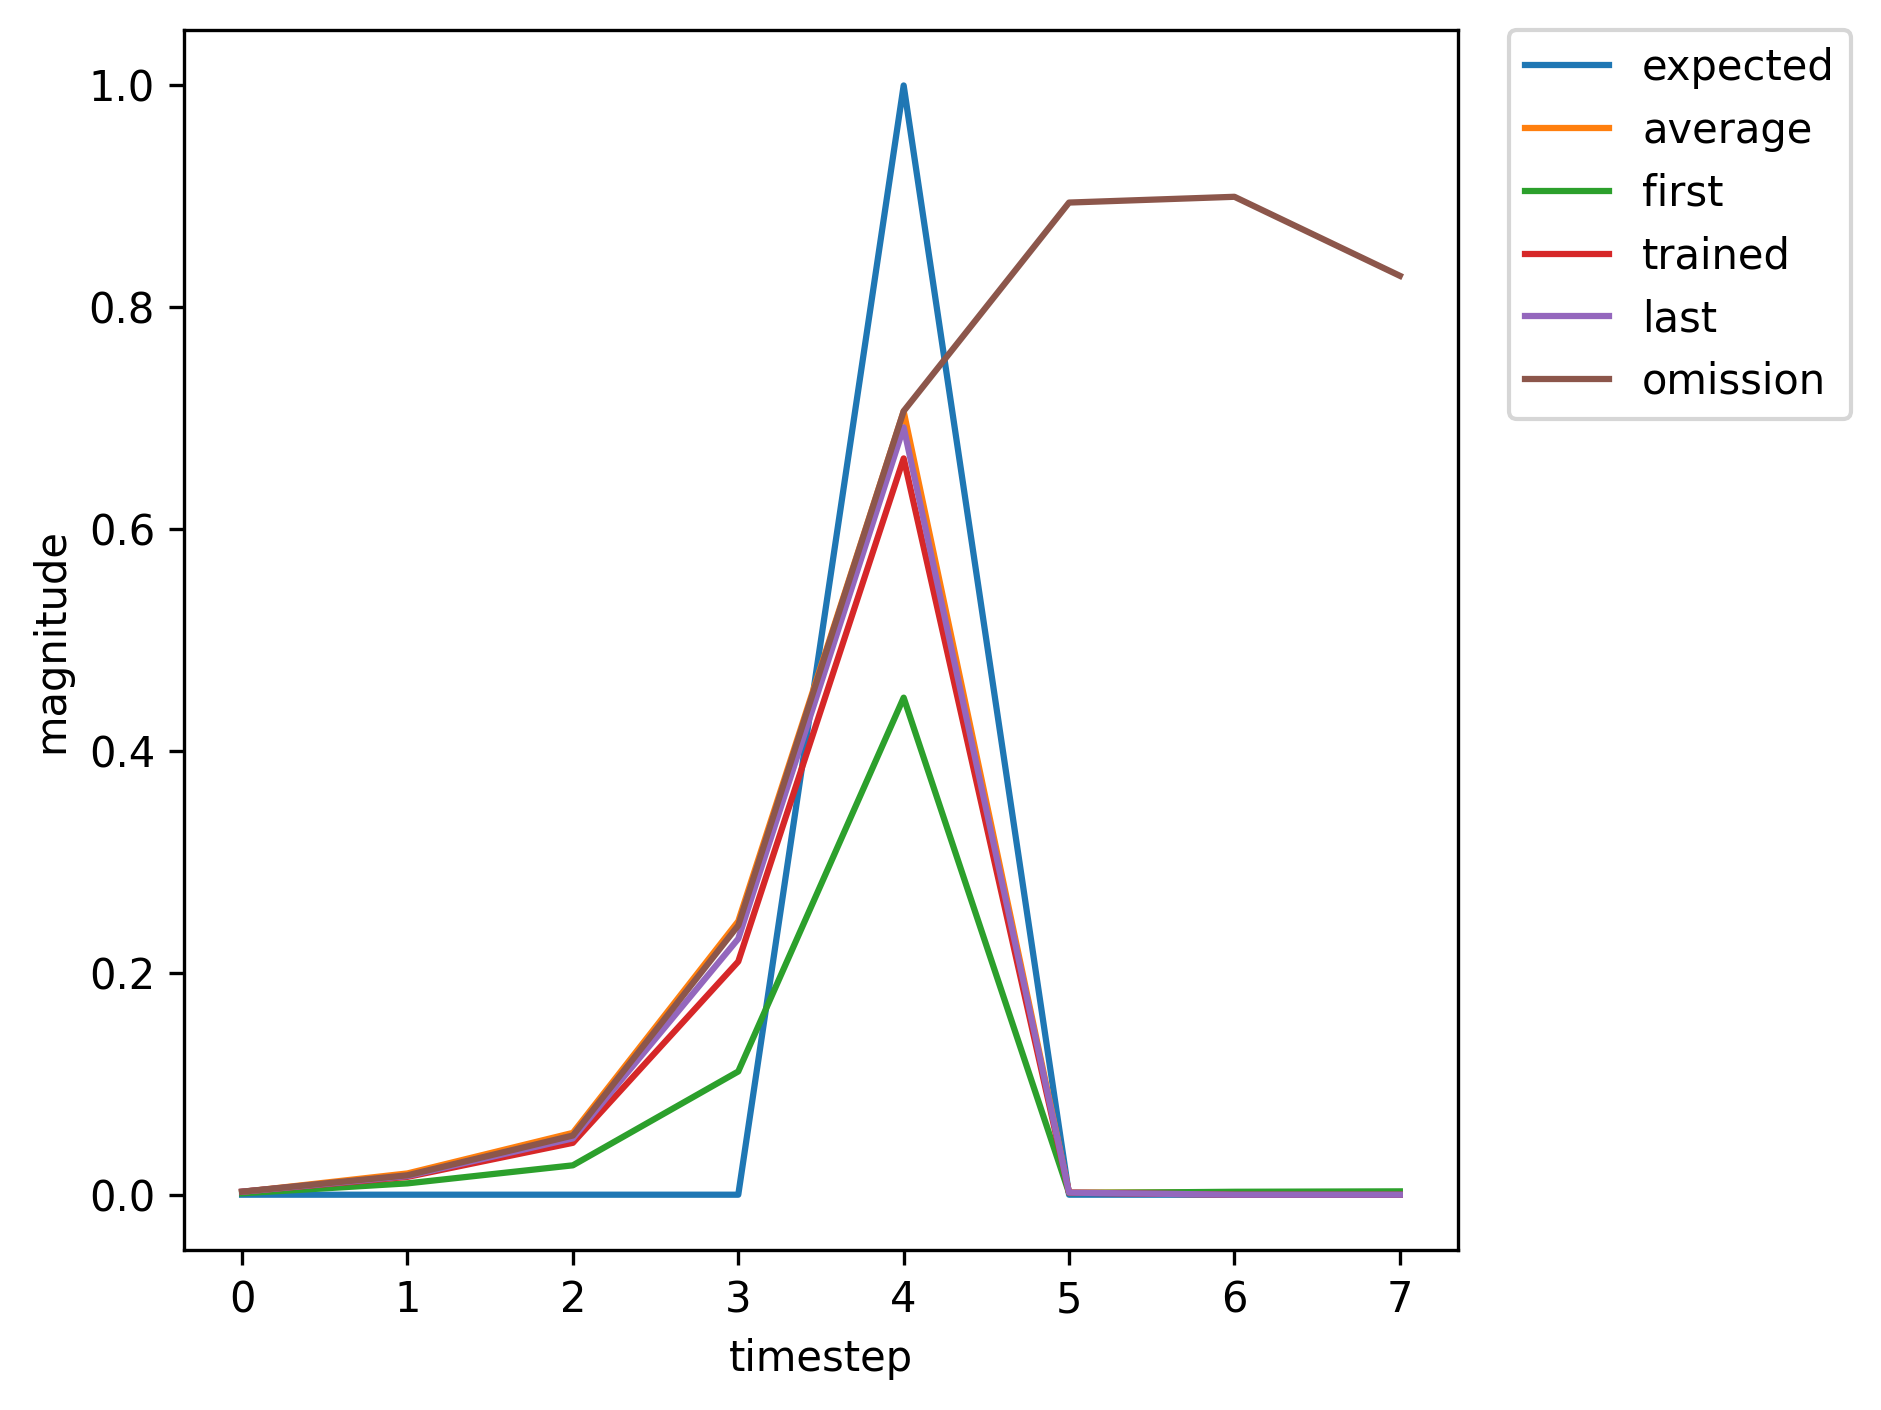

The table this chart was drawn from, first rows:
, input, expected_output, network_output
0, 1, 0, 0.001267
1, 0, 0, 0.01023
2, 0, 0, 0.02649
3, 0, 0, 0.1111
4, 2, 1, 0.4481
5, 0, 0, 0.0015
6, 0, 0, 0.00264
7, 0, 0, 0.003015
8, 1, 0, 0.002834
9, 0, 0, 0.02387
10, 0, 0, 0.06709
11, 0, 0, 0.2878
12, 2, 1, 0.7487
13, 0, 0, 0.001965
14, 0, 0, 0.002646
15, 0, 0, 0.002291
16, 1, 0, 0.002227
17, 0, 0, 0.01814
18, 0, 0, 0.04853
19, 0, 0, 0.2078
20, 2, 1, 0.6576
21, 0, 0, 0.001761
22, 0, 0, 0.002639
23, 1, 0, 0.002502
24, 0, 0, 0.02138
25, 0, 0, 0.0659
26, 0, 0, 0.2951
27, 2, 1, 0.7575
28, 0, 0, 0.002022
29, 1, 0, 0.002725
30, 0, 0, 0.01624
31, 0, 0, 0.0476
32, 0, 0, 0.2144
33, 2, 1, 0.6698
34, 0, 0, 0.001821
35, 0, 0, 0.002739
36, 1, 0, 0.002586
37, 0, 0, 0.0223
38, 0, 0, 0.0698
39, 0, 0, 0.3122
40, 2, 1, 0.7711
41, 0, 0, 0.002066
42, 1, 0, 0.00273
43, 0, 0, 0.01607
44, 0, 0, 0.04677
45, 0, 0, 0.2102
46, 2, 1, 0.6638
47, 0, 0, 0.001809
48, 1, 0, 0.002737
49, 0, 0, 0.01794
50, 0, 0, 0.05551
51, 0, 0, 0.2532
52, 2, 1, 0.7182
53, 0, 0, 0.00193
54, 0, 0, 0.002754
55, 1, 0, 0.002472
56, 0, 0, 0.0211
57, 0, 0, 0.06505
58, 0, 0, 0.2917
59, 2, 1, 0.7547
... 313 more rows
